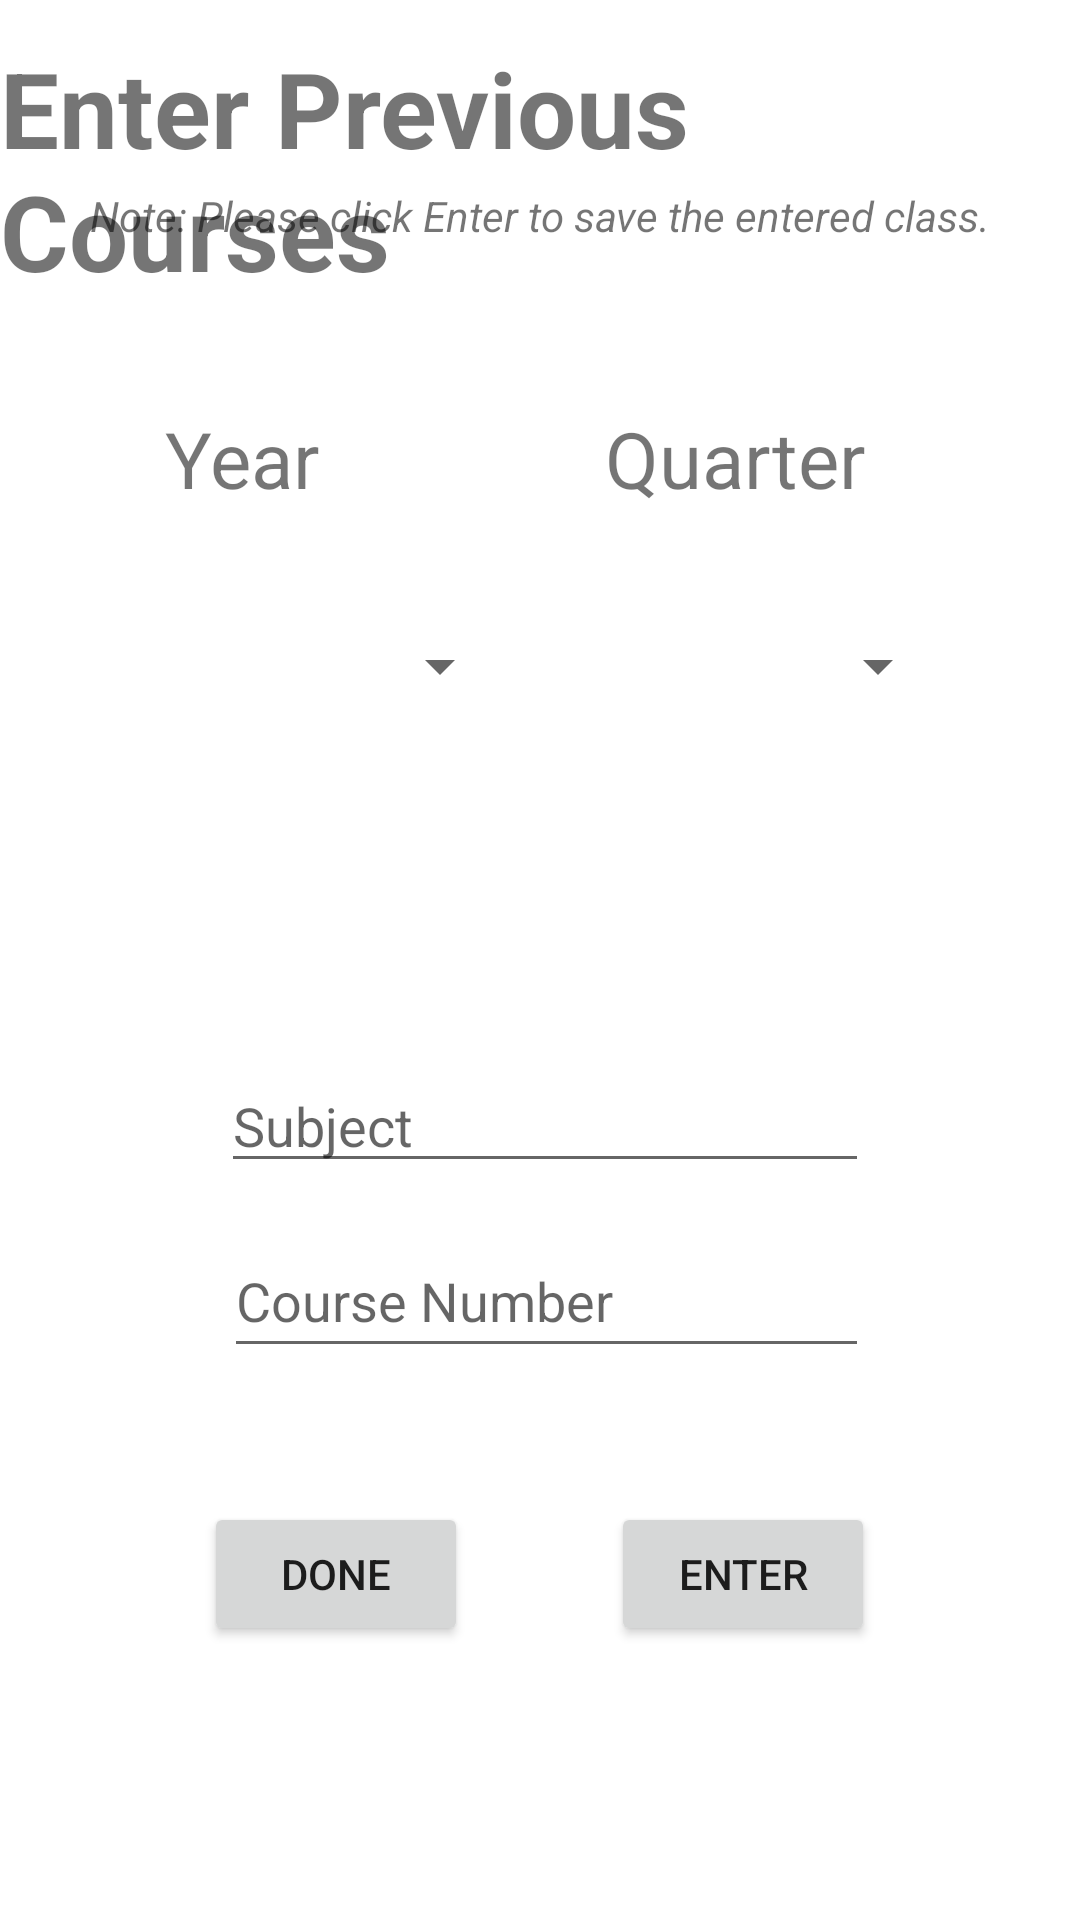

This screen was rendered from an Android layout file. Write that file and the resources it references.
<!-- AndroidManifest.xml: application theme Theme.CSE110Project -->
<!-- res/layout/activity_main_courses.xml -->
<?xml version="1.0" encoding="utf-8"?>
<androidx.constraintlayout.widget.ConstraintLayout xmlns:android="http://schemas.android.com/apk/res/android"
    xmlns:app="http://schemas.android.com/apk/res-auto"
    xmlns:tools="http://schemas.android.com/tools"
    android:layout_width="match_parent"
    android:layout_height="match_parent"
    tools:context=".AddCoursesMainActivity">

    <TextView
        android:id="@+id/enter_prev_courses_header_textview"
        android:layout_width="wrap_content"
        android:layout_height="wrap_content"
        android:text="@string/enter_previous_courses"
        android:textSize="35sp"
        android:textStyle="bold"
        app:layout_constraintBottom_toBottomOf="parent"
        app:layout_constraintEnd_toEndOf="parent"
        app:layout_constraintHorizontal_bias="0.489"
        app:layout_constraintStart_toStartOf="parent"
        app:layout_constraintTop_toTopOf="parent"
        app:layout_constraintVertical_bias="0.023" />

    <EditText
        android:id="@+id/enter_subject_textview"
        android:layout_width="216dp"
        android:layout_height="39dp"
        android:ems="10"
        android:hint="@string/subject"
        android:inputType="textCapCharacters"
        app:layout_constraintBottom_toBottomOf="parent"
        app:layout_constraintEnd_toEndOf="parent"
        app:layout_constraintHorizontal_bias="0.512"
        app:layout_constraintStart_toStartOf="parent"
        app:layout_constraintTop_toTopOf="parent"
        app:layout_constraintVertical_bias="0.591"
        tools:ignore="TouchTargetSizeCheck" />

    <EditText
        android:id="@+id/enter_course_textview"
        android:layout_width="215dp"
        android:layout_height="48dp"
        android:ems="10"
        android:hint="@string/course_number"
        android:inputType="text"
        android:minHeight="48dp"
        app:layout_constraintBottom_toBottomOf="parent"
        app:layout_constraintEnd_toEndOf="parent"
        app:layout_constraintHorizontal_bias="0.515"
        app:layout_constraintStart_toStartOf="parent"
        app:layout_constraintTop_toTopOf="parent"
        app:layout_constraintVertical_bias="0.689" />

    <Button
        android:id="@+id/done_button"
        android:layout_width="wrap_content"
        android:layout_height="wrap_content"
        android:text="@string/done"
        android:onClick="onDoneClicked"
        app:layout_constraintBottom_toBottomOf="parent"
        app:layout_constraintEnd_toEndOf="parent"
        app:layout_constraintHorizontal_bias="0.25"
        app:layout_constraintStart_toStartOf="parent"
        app:layout_constraintTop_toTopOf="parent"
        app:layout_constraintVertical_bias="0.846" />

    <Button
        android:id="@+id/enter_button"
        android:layout_width="wrap_content"
        android:layout_height="wrap_content"
        android:text="@string/enter"
        android:onClick="onEnterClicked"
        app:layout_constraintBottom_toBottomOf="parent"
        app:layout_constraintEnd_toEndOf="parent"
        app:layout_constraintHorizontal_bias="0.749"
        app:layout_constraintStart_toStartOf="parent"
        app:layout_constraintTop_toTopOf="parent"
        app:layout_constraintVertical_bias="0.846" />

    <TextView
        android:id="@+id/year_header_textview"
        android:layout_width="103dp"
        android:layout_height="33dp"
        android:text="@string/year"
        android:textSize="26sp"
        app:layout_constraintBottom_toBottomOf="parent"
        app:layout_constraintEnd_toEndOf="parent"
        app:layout_constraintHorizontal_bias="0.214"
        app:layout_constraintStart_toStartOf="parent"
        app:layout_constraintTop_toTopOf="parent"
        app:layout_constraintVertical_bias="0.223" />

    <TextView
        android:id="@+id/quarter_header_textview"
        android:layout_width="103dp"
        android:layout_height="33dp"
        android:text="@string/quarter"
        android:textSize="26sp"
        app:layout_constraintBottom_toBottomOf="parent"
        app:layout_constraintEnd_toEndOf="parent"
        app:layout_constraintHorizontal_bias="0.785"
        app:layout_constraintStart_toStartOf="parent"
        app:layout_constraintTop_toTopOf="parent"
        app:layout_constraintVertical_bias="0.223" />

    <Spinner
        android:id="@+id/year_dropdown_container"
        android:layout_width="130dp"
        android:layout_height="80dp"
        app:layout_constraintBottom_toBottomOf="parent"
        app:layout_constraintEnd_toEndOf="parent"
        app:layout_constraintHorizontal_bias="0.177"
        app:layout_constraintStart_toStartOf="parent"
        app:layout_constraintTop_toTopOf="parent"
        app:layout_constraintVertical_bias="0.325"
        tools:ignore="SpeakableTextPresentCheck" />

    <Spinner
        android:id="@+id/quarter_dropdown_container"
        android:layout_width="130dp"
        android:layout_height="80dp"
        app:layout_constraintBottom_toBottomOf="parent"
        app:layout_constraintEnd_toEndOf="parent"
        app:layout_constraintHorizontal_bias="0.811"
        app:layout_constraintStart_toStartOf="parent"
        app:layout_constraintTop_toTopOf="parent"
        app:layout_constraintVertical_bias="0.325"
        tools:ignore="SpeakableTextPresentCheck" />

    <TextView
        android:id="@+id/note_textview"
        android:layout_width="302dp"
        android:layout_height="41dp"
        android:text="Note: Please click Enter to save the entered class."
        android:textAlignment="center"
        android:textStyle="italic"
        app:layout_constraintBottom_toBottomOf="parent"
        app:layout_constraintEnd_toEndOf="parent"
        app:layout_constraintHorizontal_bias="0.495"
        app:layout_constraintStart_toStartOf="parent"
        app:layout_constraintTop_toTopOf="parent"
        app:layout_constraintVertical_bias="0.104" />

</androidx.constraintlayout.widget.ConstraintLayout>
<!-- resources referenced by this layout -->
<resources>
  <string name="course_number">Course Number</string>
  <string name="done">Done</string>
  <string name="enter">Enter</string>
  <string name="enter_previous_courses">Enter Previous Courses</string>
  <string name="quarter">Quarter</string>
  <string name="subject">Subject</string>
  <string name="year">Year</string>
  <style name="Theme.CSE110Project" parent="Theme.MaterialComponents.DayNight.DarkActionBar">
          
          <item name="colorPrimary">@color/purple_500</item>
          <item name="colorPrimaryVariant">@color/purple_700</item>
          <item name="colorOnPrimary">@color/white</item>
          
          <item name="colorSecondary">@color/teal_200</item>
          <item name="colorSecondaryVariant">@color/teal_700</item>
          <item name="colorOnSecondary">@color/black</item>
          
          <item name="android:statusBarColor" tools:targetApi="l">?attr/colorPrimaryVariant</item>
          
      </style>
  <!-- not gathered from this repository: default colours our renderer supplied (Android Studio template values) -->
  <color name="purple_500">#FF6200EE</color>
  <color name="purple_700">#FF3700B3</color>
  <color name="teal_200">#FF03DAC5</color>
  <color name="teal_700">#FF018786</color>
  <color name="black">#FF000000</color>
  <color name="white">#FFFFFFFF</color>
</resources>
